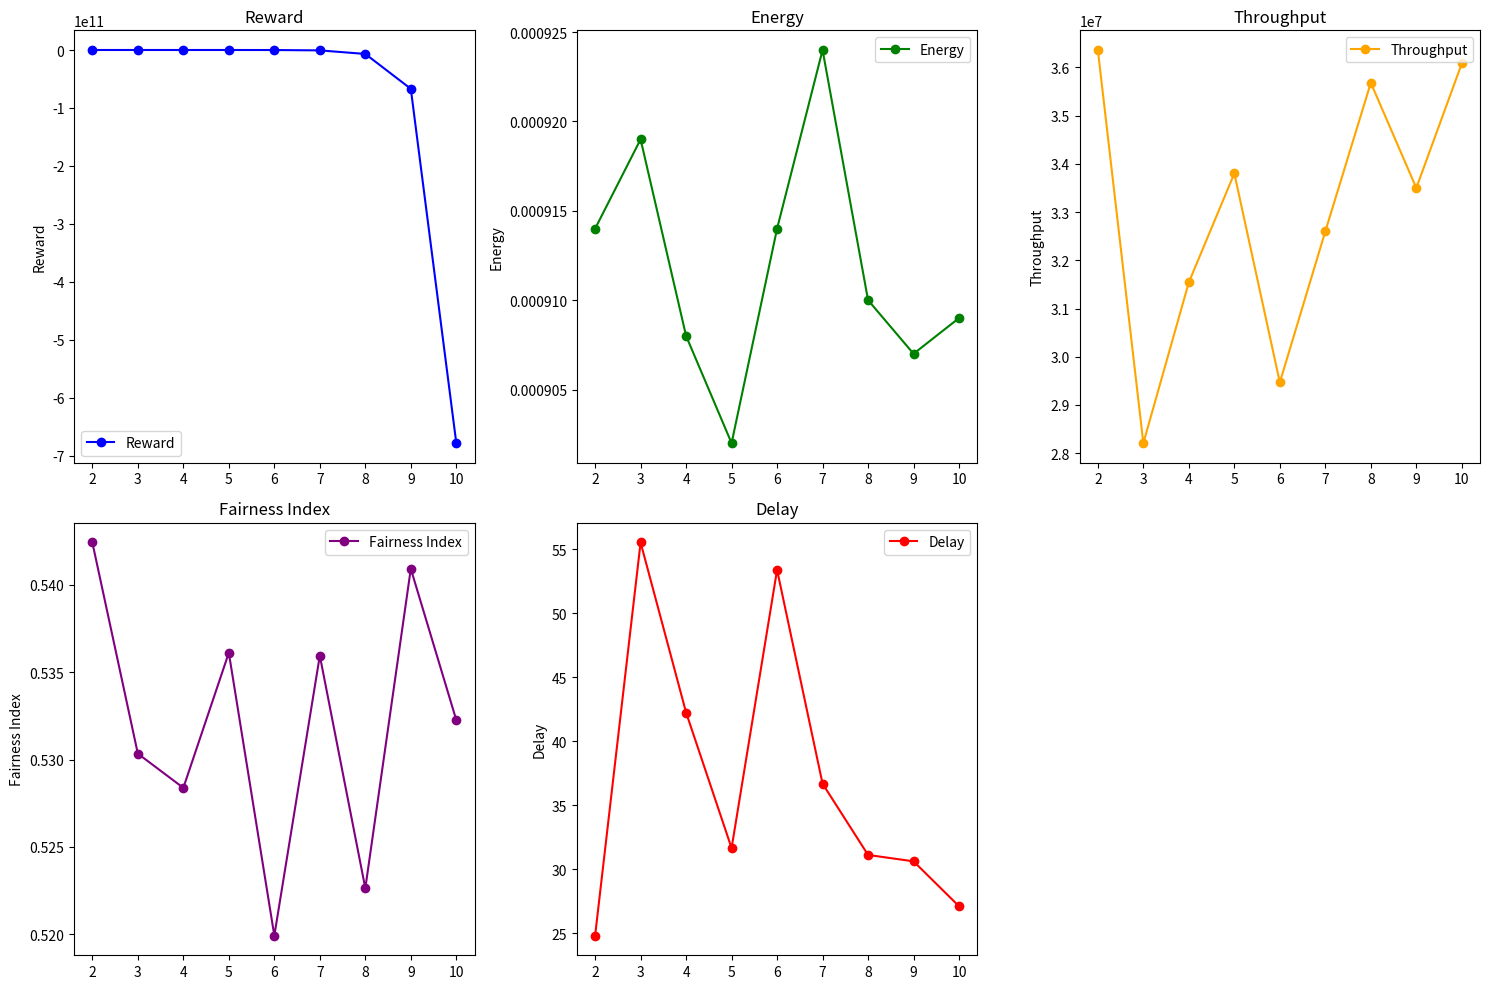

Write the Python code that produced this figure.
import matplotlib.pyplot as plt
import numpy as np

# Data
rmin_multiplier = [10**(2),10**(3),10**(4),10**(5), 10**(6), 10**(7), 10**(8), 10**(9),10**(10)]
rmin_multiplier = np.log10(rmin_multiplier)
reward_values = [17464652.495872,21126276.078622,22365171.972484,16151155.424726, -48437191.371916, -658924866.740888, -6729809178.350162, -68661725249.869659,-672602431256.400635]
energy_values = [0.000905,0.000911,0.000909,0.000917, 0.000916, 0.000924, 0.000905, 0.000930,0.000913]
throughput_values = [30486131.873323,33970431.915864,35135706.972873,34769858.774897, 31537957.109268, 33741456.945204, 32822734.211469, 28620719.007237,34810271.256709]
fairness_index = [0.542636,0.526525,0.539389,0.541992, 0.541348, 0.541535, 0.541276, 0.529709,0.523851]
delay_values = [39.647713,36.695230,30.064255,27.088522, 36.023432, 28.149049, 34.090861, 52.555796,41.484332]


reward_values = [24730484.710708,13402950.882700,17560821.884017,14780509.217297,-53588367.532716,-655127707.322814,-6810932099.747789,-66975077913.456772,-678362105926.008545]
energy_values = [0.000914,0.000919,0.000908,0.000902,0.000914,0.000924,0.000910,0.000907,0.000909]
throughput_values = [36359368.790668,28209412.660894,31543378.505315,33800599.339352,29467862.161358,32599560.879286,35678986.984784,33498246.153457,36079513.959433]
fairness_index = [0.542434,0.530336,0.528377,0.536117,0.519910,0.535951,0.522624,0.540928,0.532258]
delay_values = [24.832326,55.514405,42.243132,31.661157,53.373138,36.688716,31.129756,30.629163,27.124251]
# Create 2x3 subplots
fig, axs = plt.subplots(2, 3, figsize=(15, 10))

# Plot each variable
axs[0, 0].plot(rmin_multiplier, reward_values, marker='o', label='Reward', color='blue')
axs[0, 0].set_title('Reward')
axs[0, 0].set_ylabel('Reward')
axs[0, 0].legend()

axs[0, 1].plot(rmin_multiplier, energy_values, marker='o', label='Energy', color='green')
axs[0, 1].set_title('Energy')
axs[0, 1].set_ylabel('Energy')
axs[0, 1].legend()

axs[0, 2].plot(rmin_multiplier, throughput_values, marker='o', label='Throughput', color='orange')
axs[0, 2].set_title('Throughput')
axs[0, 2].set_ylabel('Throughput')
axs[0, 2].legend()

axs[1, 0].plot(rmin_multiplier, fairness_index, marker='o', label='Fairness Index', color='purple')
axs[1, 0].set_title('Fairness Index')
axs[1, 0].set_ylabel('Fairness Index')
axs[1, 0].legend()

axs[1, 1].plot(rmin_multiplier, delay_values, marker='o', label='Delay', color='red')
axs[1, 1].set_title('Delay')
axs[1, 1].set_ylabel('Delay')
axs[1, 1].legend()

# Optional: Leave the last subplot empty or create a combined plot
axs[1, 2].axis('off')  # Remove the axis from the empty subplot
# OR Uncomment below to create a combined plot in the last slot
# axs[1, 2].plot(rmin_multiplier, reward_values, marker='o', label='Reward', color='blue')
# axs[1, 2].plot(rmin_multiplier, energy_values, marker='o', label='Energy', color='green')
# axs[1, 2].plot(rmin_multiplier, throughput_values, marker='o', label='Throughput', color='orange')
# axs[1, 2].plot(rmin_multiplier, fairness_index, marker='o', label='Fairness Index', color='purple')
# axs[1, 2].plot(rmin_multiplier, delay_values, marker='o', label='Delay', color='red')
# axs[1, 2].set_title('Combined')
# axs[1, 2].legend()

# Adjust layout
plt.tight_layout()
plt.show()
